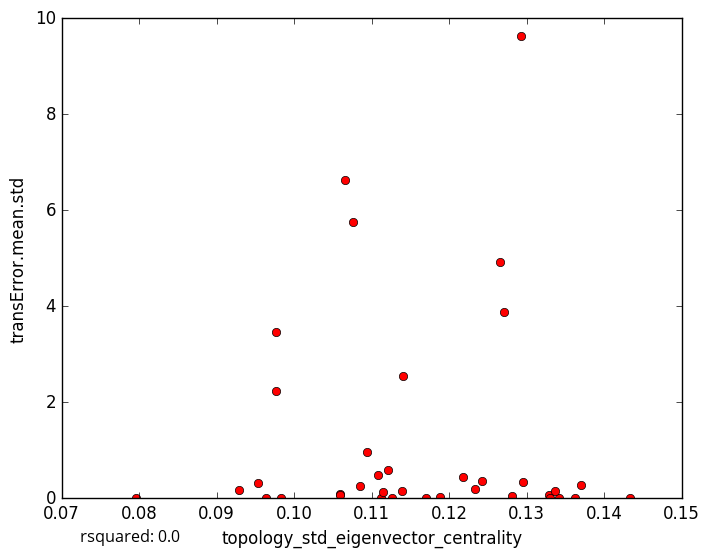

The file beside this chart, header and first rows:
topology_std_eigenvector_centrality, transError.mean.std
0.1188, 0.02687
0.1059, 0.08188
0.1281, 0.0387
0.1233, 0.1959
0.1112, 0.00292
0.0964, 0.0
0.1114, 0.1234
0.1328, 0.06986
0.1266, 4.923
0.1293, 9.62
0.117, 0.0
0.1139, 0.1565
0.0983, 0.0
0.137, 0.2777
0.1217, 0.4487
0.1296, 0.3473
0.1242, 0.3548
0.1433, 0.0
0.1059, 0.05849
0.1127, 0.0
0.09534, 0.3213
0.1108, 0.4772
0.1085, 0.2555
0.09763, 3.456
0.1362, 0.0
0.127, 3.877
0.1121, 0.5967
0.09769, 2.237
0.09294, 0.1634
0.1094, 0.9679
0.1342, 0.0
0.1141, 2.548
0.1065, 6.634
0.1331, 0.0
0.1076, 5.745
0.07956, 0.0
0.1337, 0.1545
5-Fold RMSE:, 3.511, 2.568, 1.167, 1.399, 1.399
Average 5-Fold RMSE:, 2.13
5-Fold rsquared:, -0.1031, -0.6069, -0.06624, -0.798, -0.798
Average 5-Fold rsquared:, -0.3699
